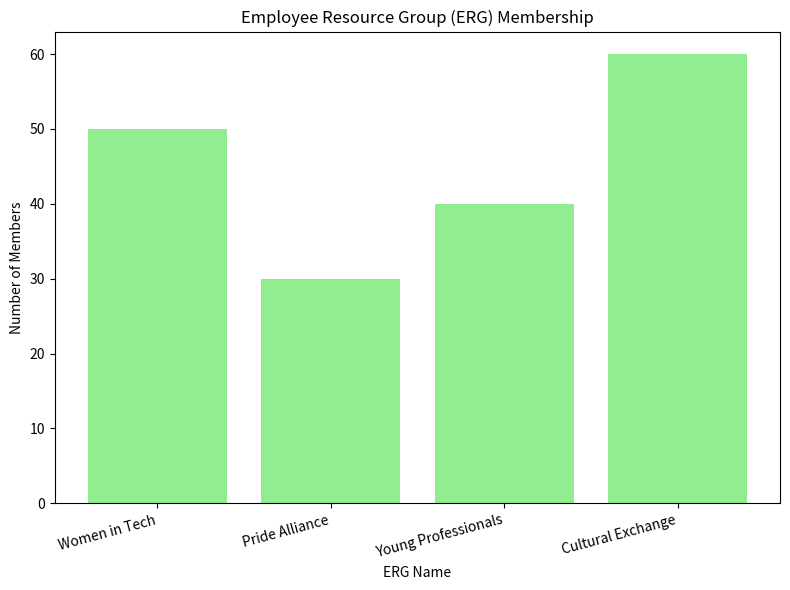

This chart was generated by the following Python code:
import random
import matplotlib.pyplot as plt

# Define ERG names and their member counts
ergs = ['Women in Tech', 'Pride Alliance', 'Young Professionals', 'Cultural Exchange']
member_counts = [50, 30, 40, 60]  # Replace with actual ERG member counts

# Create a bar chart to visualize ERG membership
plt.figure(figsize=(8, 6))
plt.bar(ergs, member_counts, color='lightgreen')
plt.title('Employee Resource Group (ERG) Membership')
plt.xlabel('ERG Name')
plt.ylabel('Number of Members')
plt.xticks(rotation=15, ha='right')  # Rotate ERG names for better visibility
plt.tight_layout()

# Print the list of ERG members for each ERG
for erg in ergs:
    members = [f'Member {i}' for i in range(1, random.randint(10, 21))]  # Generate random member names
    print(f'{erg} Members:')
    for member in members:
        print(f'- {member}')
    print()

# Show the bar chart
plt.show()
